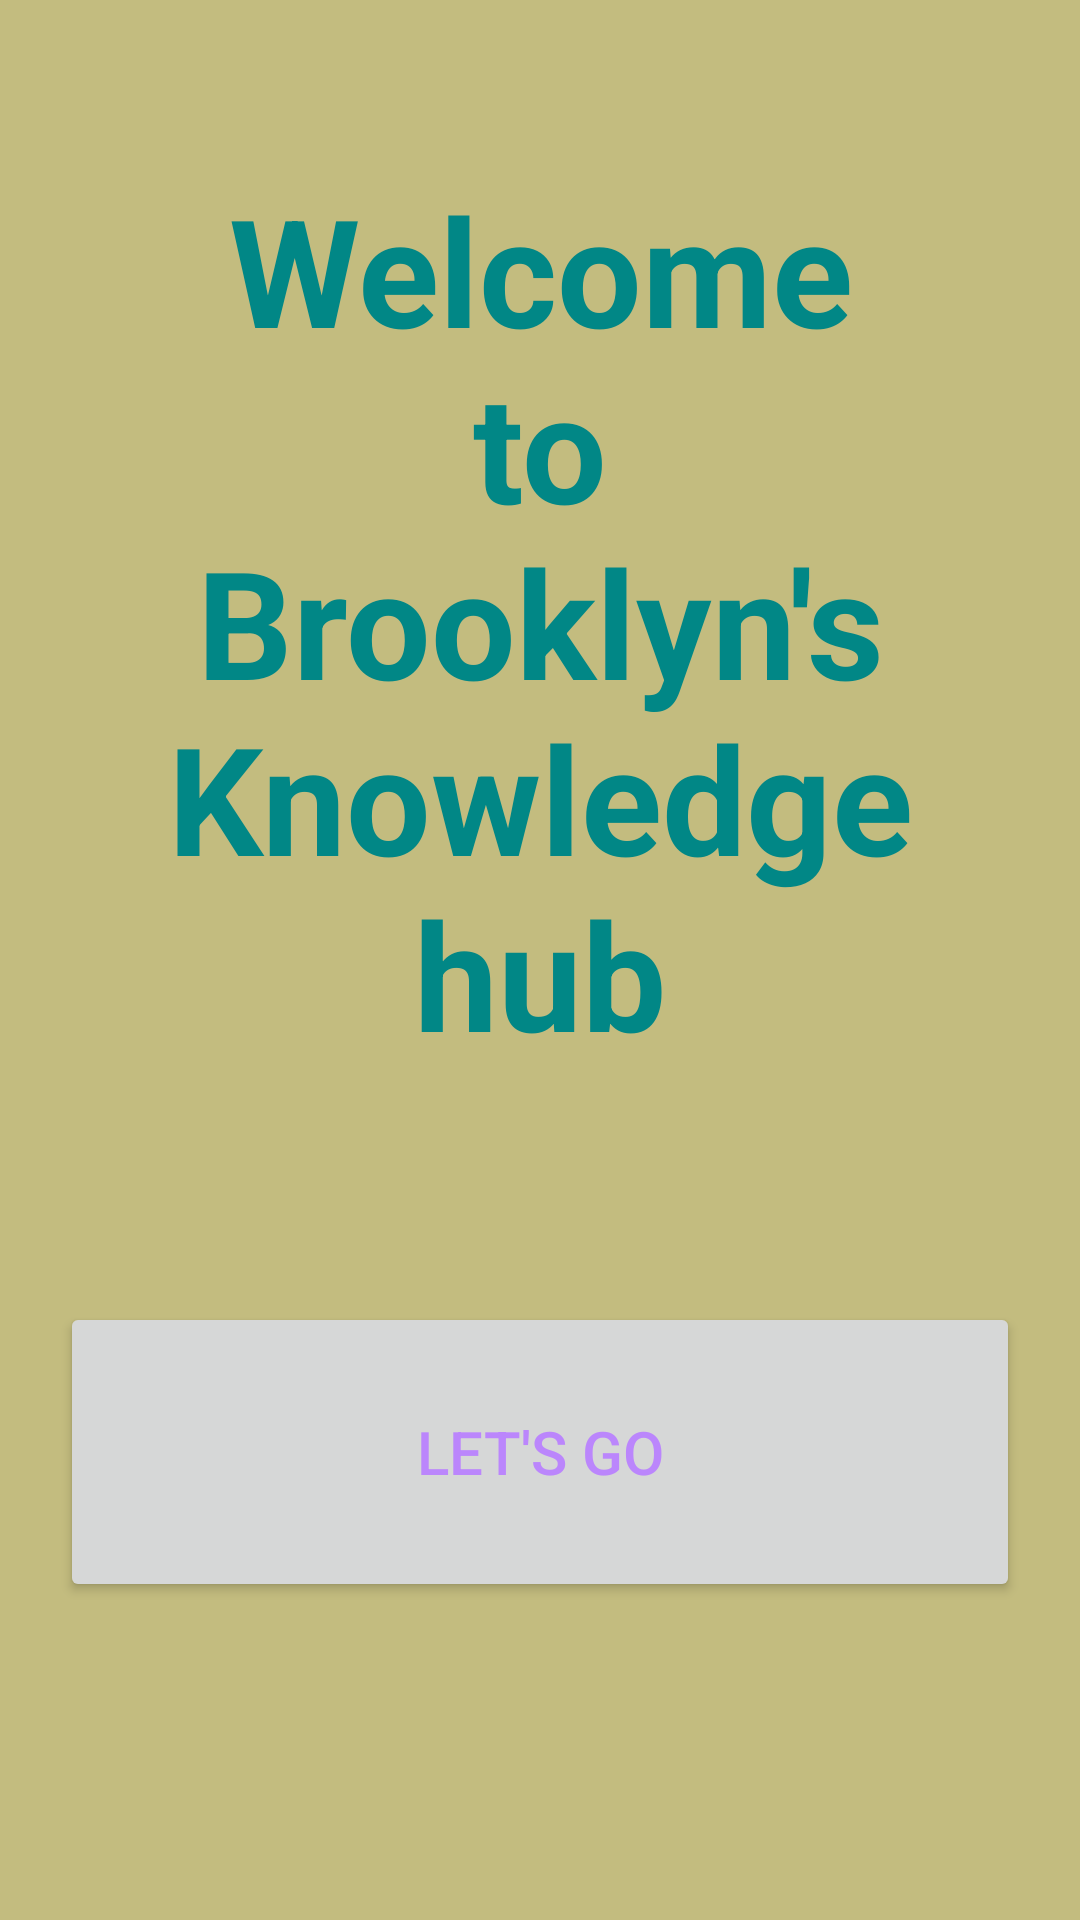

Layout XML and referenced resources for this Android screen:
<!-- AndroidManifest.xml: application theme Theme.Minipro -->
<!-- res/layout/activity_main.xml -->
<?xml version="1.0" encoding="utf-8"?>
<LinearLayout xmlns:android="http://schemas.android.com/apk/res/android"
    xmlns:app="http://schemas.android.com/apk/res-auto"
    xmlns:tools="http://schemas.android.com/tools"
    android:layout_width="match_parent"
    android:orientation="vertical"
    android:layout_height="match_parent"
    android:background="#80877A01"
    tools:context=".MainActivity">

    <androidx.constraintlayout.widget.ConstraintLayout
        android:layout_width="wrap_content"
        android:layout_height="wrap_content">

    </androidx.constraintlayout.widget.ConstraintLayout>

    <TextView
        android:id="@+id/intro"
        android:layout_width="wrap_content"
        android:layout_height="314dp"
        android:layout_margin="50dp"
        android:gravity="center"
        android:text="Welcome to Brooklyn's Knowledge hub"
        android:textColor="@color/teal_700"
        android:textSize="50dp"
        android:textStyle="bold" />

    <Button
        android:id="@+id/go"
        android:layout_width="match_parent"
        android:layout_height="100dp"
        android:textSize="20dp"
        android:layout_margin="20dp"
        android:backgroundTintMode="multiply"
        android:textColor="@color/purple_200"
        android:layout_gravity="center"
        android:layout_marginTop="50dp"
        android:text="Let's Go" />

</LinearLayout>
<!-- resources referenced by this layout -->
<resources>
  <style name="Theme.Minipro" parent="Theme.MaterialComponents.DayNight.DarkActionBar">
          
          <item name="colorPrimary">#E6BB29</item>
          <item name="colorPrimaryVariant">@color/purple_700</item>
          <item name="colorOnPrimary">@color/white</item>
          
          <item name="colorSecondary">@color/teal_200</item>
          <item name="colorSecondaryVariant">@color/teal_700</item>
          <item name="colorOnSecondary">@color/black</item>
          
          <item name="android:statusBarColor">#D63E74</item>
          
      </style>
  <!-- not gathered from this repository: default colours our renderer supplied (Android Studio template values) -->
  <color name="purple_200">#FFBB86FC</color>
  <color name="purple_700">#FF3700B3</color>
  <color name="teal_200">#FF03DAC5</color>
  <color name="teal_700">#FF018786</color>
  <color name="black">#FF000000</color>
  <color name="white">#FFFFFFFF</color>
</resources>
